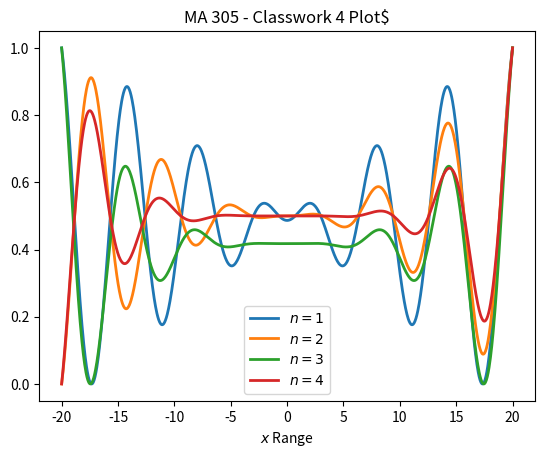

Write the Python code that produced this figure.
# -*- coding: utf-8 -*-
"""cw4.ipynb

Automatically generated by Colaboratory.

Original file is located at
    https://colab.research.google.com/drive/15txgpuOEFY5MW9tIWSuVDRw1BWyX6mO6

# Classwork 4

| Item | Information |
| ------ | ------ |
| Student | Krystian Ojeda Confeiteiro |
| Professor | Dr. Sam |
| Course | MA 305 - 06DB|
| Assignment | Classword 4 ([link](https://erau.instructure.com/courses/163847/assignments/3258600)) |
| Date Due: | 10/20/2023 |
| Current Date: | 10/20/2023 |

## Assignment Outline

Plot the function(s) $f_n(x)=x^n\sin x$, for $n=(1,\space 2,\space 3,\space 4)$ on $1000$ points across the range $-20\leq x\leq 20$. To make the graphs easier to compare, scale the function values to a maximum of $1$ (i.e., *normalize them*) in the region considered. Appropriatly lable the axes and give a legened and a title. Use four colors, `"r", "b", "g", "k"`, `linestyle="-"` (solid), and `linewidth=2`. Save the figure as a `.pdf` file with filename `cw4.pdf` and submit it **through Canvas**.

For our four values of $n$, our equations will be:

\begin{gather}\begin{cases}
    f_1(x)=x^1\sin(x) \\
    f_2(x)=x^2\sin(x) \\
    f_3(x)=x^3\sin(x) \\
    f_4(x)=x^4\sin(x)
\end{cases}\end{gather}

Which leaves

\begin{gather}\boxed{
    f_1(x)=x\sin(x) \\
    f_2(x)=x^2\sin(x) \\
    f_3(x)=x^3\sin(x) \\
    f_4(x)=x^4\sin(x),
}\end{gather}

which will be plotted by the `plot_funk()` [function](https://colab.research.google.com/drive/15txgpuOEFY5MW9tIWSuVDRw1BWyX6mO6#scrollTo=otg2iqwiJe_M&line=40&uniqifier=1).

# *The* Code
"""

#!/usr/bin/env python3
"""
Krystian Confeiteiro
Dr. Sam
MA 305 - 06DB
Classwork 4
10/20/2023
"""

import matplotlib.pyplot as plt
import numpy as np

from math import sin

# function for combining stuff
combine = lambda *seconds, first: [(first, second) for second in seconds]

# define helper function for mapping functions to a list
def _map(func, *lists):
    return list(map(func, *lists))


# define equation to normalize the values
def normalize(_list):
    shift = lambda value: value + abs(min(_list))
    max_divide = lambda value: value / max(_list)
    if min(_list) < 0:
        _list = _map(shift, _list)

    return _map(max_divide, _list)

# define function for the f(x) =
def function(xrange, nth):
    f_n = lambda _x: (_x**nth)*sin(_x)
    x_vals = np.linspace(*x_range, num=1000)
    return normalize(_map(f_n, x_vals)), x_vals


# define function to plot everything (w/ customization)
def plot_funk(
    data_arrays,
    labels,
    title=None,
    xlabel=None,
    linewidth=None,
    linestyle=None,
    show=False,
    save_as=None,
    **kwargs
):
    fig, axes = plt.subplots(**kwargs)
    for data, label, style, width in zip(data_arrays, labels, styles, widths):
        axes.plot(*data, label=label, linewidth=width, linestyle=style)

    axes.set_title(title)
    axes.set_xlabel(xlabel)
    axes.legend()

    if show:
        plt.show()

    if save_as:
        fig.savefig(save_as)
        print("Figure saved as `{}`".format(save_as.split("/")[-1]))


x_range = (-20, 20)
f_1, _ = function(x_range, 1)
f_2, _ = function(x_range, 2)
f_3, _ = function(x_range, 3)
f_4, xvals = function(x_range, 4)

datasets = combine(f_1, f_2, f_3, f_4, first=xvals)
styles = ["-"]*len(f_1)
widths = [2]*len(f_1)
labels= [r"$n=1$", r"$n=2$", r"$n=3$", r"$n=4$"]
plot_funk(datasets, labels, title=r"MA 305 - Classwork 4 Plot$", xlabel=r"$x$ Range")
